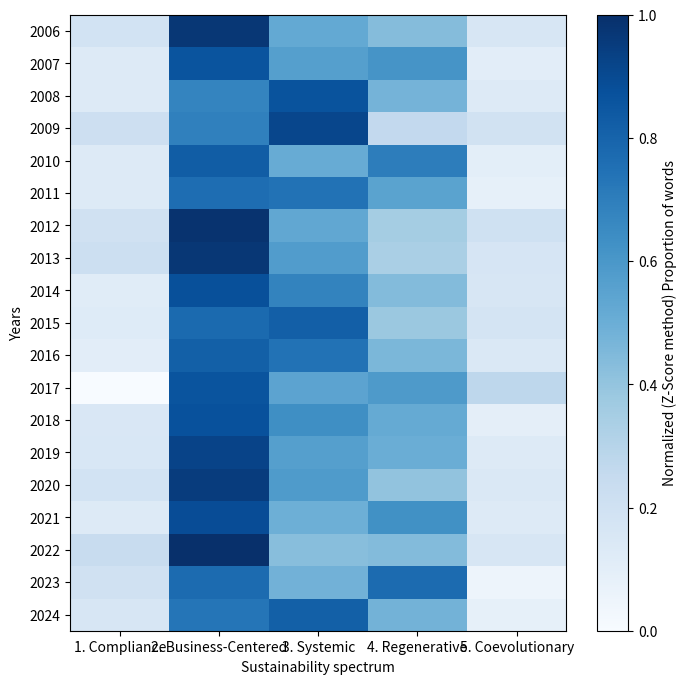

This chart was generated by the following Python code:
import numpy as np
import matplotlib.pyplot as plt

# Define the data
data = np.array([
    [54, 1707, 768, 581, 0],
    [54, 1657, 1005, 1108, 0],
    [53, 772, 1027, 513, 58],
    [58, 803, 1147, 134, 31],
    [35, 799, 450, 660, 0],
    [30, 493, 478, 337, 0],
    [38, 463, 217, 122, 40],
    [49, 779, 397, 166, 0],
    [0, 1366, 1006, 581, 79],
    [0, 630, 671, 248, 51],
    [0, 573, 514, 286, 35],
    [0, 611, 385, 416, 195],
    [30, 408, 283, 221, 0],
    [17, 518, 285, 244, 0],
    [27, 543, 295, 173, 0],
    [0, 346, 167, 227, 0],
    [48, 503, 161, 167, 0],
    [23, 110, 66, 110, 0],
    [20, 161, 182, 98, 0]
])
# Calculate mean and standard deviation for each row
mean_vals = data.mean(axis=1, keepdims=True)
std_vals = data.std(axis=1, keepdims=True)

# Normalize the data using Z-score
data_normalized = (data - mean_vals) / std_vals

# Scale the data to the range [0, 1]
data_min = data_normalized.min()
data_max = data_normalized.max()
data_scaled = (data_normalized - data_min) / (data_max - data_min)

# Create a square figure
plt.figure(figsize=(8, 8))

# Create a heatmap using the 'Blues' colormap
plt.imshow(data_scaled, cmap='Blues', aspect='auto', vmin=0, vmax=1)
plt.colorbar(label='Normalized (Z-Score method) Proportion of words')
plt.xlabel('Sustainability spectrum')
plt.ylabel('Years')
plt.xticks(np.arange(5), ['1. Compliance', '2. Business-Centered',
           '3. Systemic', '4. Regenerative', '5. Coevolutionary'])
plt.yticks(np.arange(19), np.arange(2006, 2025))
plt.show()
